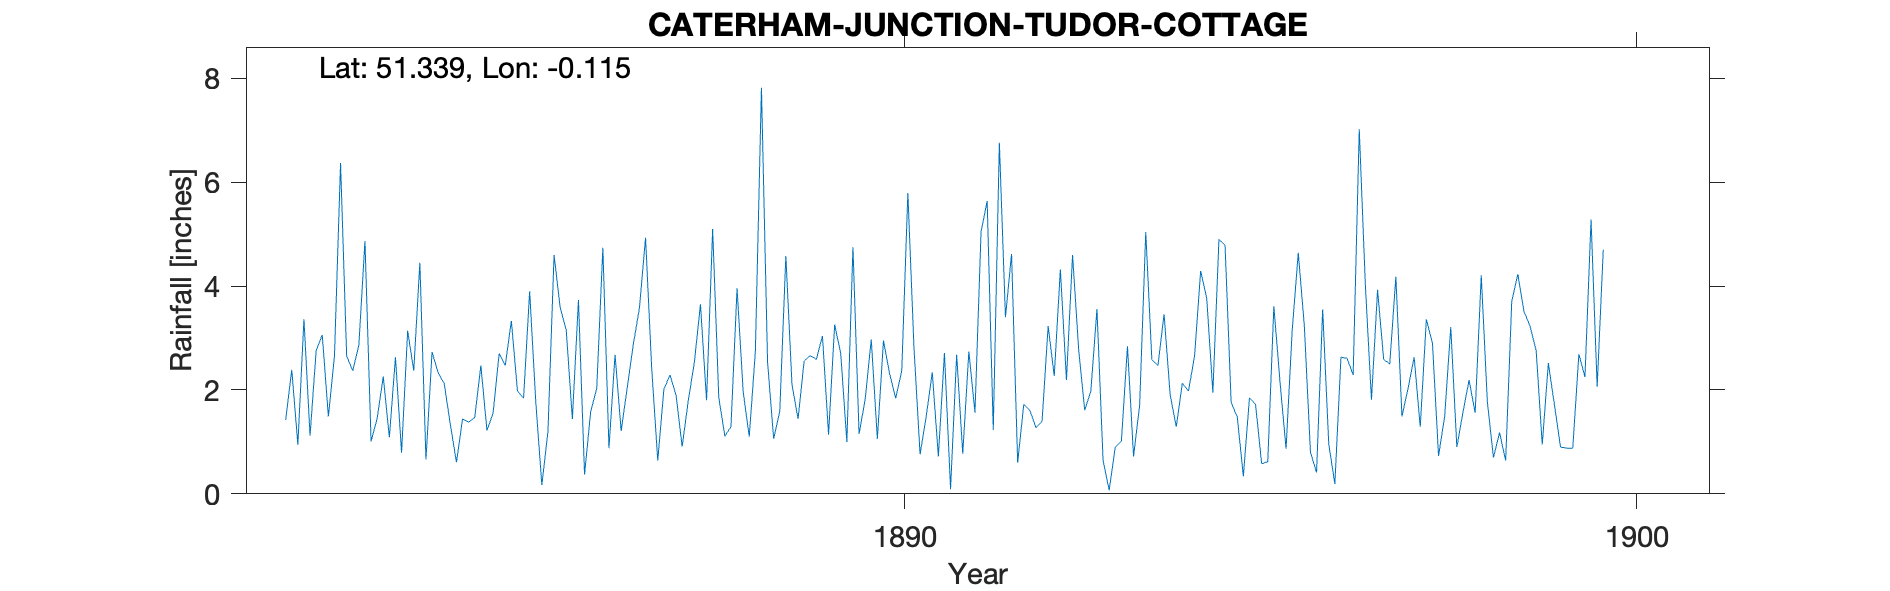

The data file committed next to this chart (first rows):
CATERHAM-JUNCTION-TUDOR-COTTAGE, , , , , , , , , , , , , , , , , , , , , , , 
Grid ref, TQ314616, Long, -0.115, Lat, 51.34, Elevation, 216, ft, , , , , , , , , , , , , , , 
Station no, RR4858, , , , , , , , , , , , , , , , , , , , , , 
, 1880, 1881, 1882, 1883, 1884, 1885, 1886, 1887, 1888, 1889, 1890, 1891, 1892, 1893, 1894, 1895, 1896, 1897, 1898, 1899, 1900, 1901, 1902
January, , , 1.42, 2.86, 2.73, 2.47, 3.73, 2.43, 1.11, 1.44, 2.97, 2.71, 0.6, 1.98, 3.46, 1.48, 0.8, 2.59, 0.9, 3.23, 4.7, , 
February, , , 2.39, 4.87, 2.33, 3.33, 0.37, 0.64, 1.29, 2.56, 1.06, 0.09, 1.72, 3.56, 1.91, 0.34, 0.41, 2.5, 1.57, 2.76, , , 
March, , , 0.95, 1.01, 2.12, 1.98, 1.58, 2.01, 3.96, 2.66, 2.95, 2.68, 1.61, 0.65, 1.29, 1.85, 3.55, 4.18, 2.19, 0.95, , , 
April, , , 3.36, 1.45, 1.33, 1.84, 2.03, 2.29, 1.97, 2.59, 2.32, 0.77, 1.27, 0.07, 2.13, 1.72, 0.96, 1.49, 1.56, 2.52, , , 
May, , , 1.12, 2.26, 0.61, 3.9, 4.74, 1.9, 1.1, 3.04, 1.84, 2.74, 1.4, 0.9, 1.98, 0.58, 0.19, 2.03, 4.21, 1.71, , , 
June, , , 2.76, 1.09, 1.44, 1.77, 0.88, 0.91, 2.74, 1.14, 2.37, 1.56, 3.23, 1.01, 2.65, 0.62, 2.63, 2.63, 1.77, 0.9, , , 
July, , , 3.06, 2.63, 1.38, 0.17, 2.68, 1.79, 7.82, 3.26, 5.79, 5.05, 2.27, 2.84, 4.29, 3.61, 2.61, 1.29, 0.7, 0.88, , , 
August, , , 1.49, 0.79, 1.47, 1.2, 1.21, 2.53, 2.54, 2.7, 2.82, 5.64, 4.32, 0.72, 3.76, 2.17, 2.29, 3.36, 1.18, 0.88, , , 
September, , , 2.65, 3.14, 2.47, 4.6, 2.05, 3.65, 1.06, 1, 0.76, 1.23, 2.19, 1.71, 1.95, 0.87, 7.02, 2.9, 0.64, 2.69, , , 
October, , , 6.37, 2.37, 1.22, 3.59, 2.88, 1.8, 1.59, 4.75, 1.48, 6.76, 4.6, 5.04, 4.9, 3.13, 4.02, 0.73, 3.71, 2.25, , , 
November, , , 2.65, 4.45, 1.55, 3.15, 3.58, 5.1, 4.58, 1.15, 2.34, 3.4, 2.78, 2.58, 4.79, 4.64, 1.81, 1.49, 4.23, 5.28, , , 
December, , , 2.37, 0.66, 2.7, 1.44, 4.93, 1.86, 2.11, 1.82, 0.72, 4.62, 1.61, 2.47, 1.76, 3.23, 3.93, 3.21, 3.51, 2.06, , , 
Total, , , 30.59, 27.58, 21.35, 29.44, 30.66, 26.91, 31.87, 28.11, 27.42, 37.25, 27.6, 23.53, 34.87, 24.24, 30.22, 28.4, 26.17, 26.11, , , 
Tudor Cottage on what is now The High St, , , , , , , , , , , , , , , , , , , , , , , 
1900 Note on sheet gives value for 1900 …, , , , , , , , , , , , , , , , , , , , , , , 
